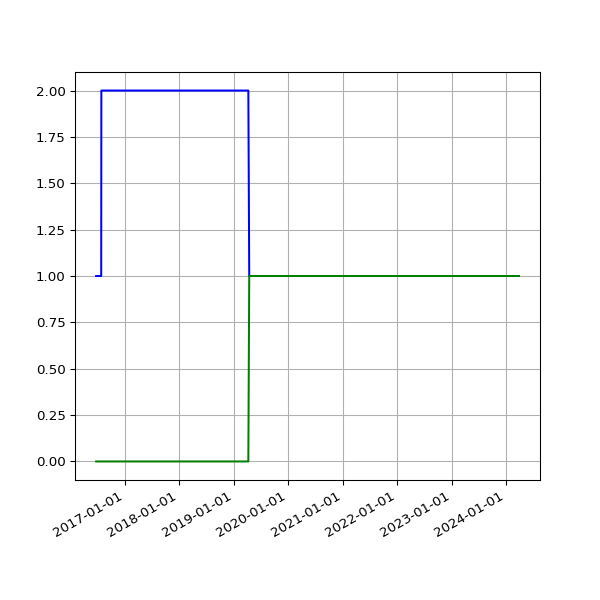

Values plotted in this chart, from the file beside it:
date, 2.02, 2.03
2016-06-24 02:35:07 +0100, 1, 
2016-06-25 02:58:43 +0100, 1, 
2016-06-26 02:29:30 +0100, 1, 
2016-06-27 02:37:26 +0100, 1, 
2016-06-28 02:46:05 +0100, 1, 
2016-06-29 02:35:11 +0100, 1, 
2016-06-30 02:25:08 +0100, 1, 
2016-07-01 02:22:14 +0100, 1, 
2016-07-02 02:27:18 +0100, 1, 
2016-07-03 02:21:16 +0100, 1, 
2016-07-04 02:31:56 +0100, 1, 
2016-07-05 02:23:39 +0100, 1, 
2016-07-06 02:42:54 +0100, 1, 
2016-07-07 02:23:52 +0100, 1, 
2016-07-08 02:32:38 +0100, 1, 
2016-07-09 02:23:55 +0100, 1, 
2016-07-10 02:22:14 +0100, 1, 
2016-07-11 02:22:40 +0100, 1, 
2016-07-12 02:24:02 +0100, 1, 
2016-07-13 02:36:30 +0100, 1, 
2016-07-14 02:25:20 +0100, 1, 
2016-07-15 13:45:58 +0100, 1, 
2016-07-16 02:32:43 +0100, 1, 
2016-07-17 02:44:07 +0100, 1, 
2016-07-18 02:47:28 +0100, 1, 
2016-07-19 02:34:10 +0100, 1, 
2016-07-20 02:34:28 +0100, 1, 
2016-07-21 02:57:41 +0100, 1, 
2016-07-22 02:35:07 +0100, 1, 
2016-07-23 02:32:54 +0100, 1, 
2016-07-24 02:33:49 +0100, 1, 
2016-07-25 02:50:15 +0100, 1, 
2016-07-26 02:30:18 +0100, 1, 
2016-07-27 02:32:53 +0100, 1, 
2016-07-28 02:34:23 +0100, 1, 
2016-07-29 03:10:05 +0100, 2, 
2016-07-30 02:50:23 +0100, 2, 
2016-07-31 02:34:55 +0100, 2, 
2016-08-01 02:35:21 +0100, 2, 
2016-08-02 02:34:52 +0100, 2, 
2016-08-03 03:36:56 +0100, 2, 
2016-08-04 02:42:07 +0100, 2, 
2016-08-05 03:02:41 +0100, 2, 
2016-08-06 03:06:52 +0100, 2, 
2016-08-07 02:30:30 +0100, 2, 
2016-08-08 02:31:25 +0100, 2, 
2016-08-09 07:30:36 +0100, 2, 
2016-08-10 03:46:59 +0100, 2, 
2016-08-11 02:32:53 +0100, 2, 
2016-08-12 02:35:56 +0100, 2, 
2016-08-13 02:36:32 +0100, 2, 
2016-08-14 02:38:43 +0100, 2, 
2016-08-23 03:11:55 +0100, 2, 
2016-08-24 03:04:44 +0100, 2, 
2016-08-30 02:51:50 +0100, 2, 
2016-08-31 02:52:11 +0100, 2, 
2016-09-01 02:48:08 +0100, 2, 
2016-09-02 03:02:46 +0100, 2, 
2016-09-03 02:49:23 +0100, 2, 
2016-09-04 02:42:12 +0100, 2, 
... 2,048 more rows
